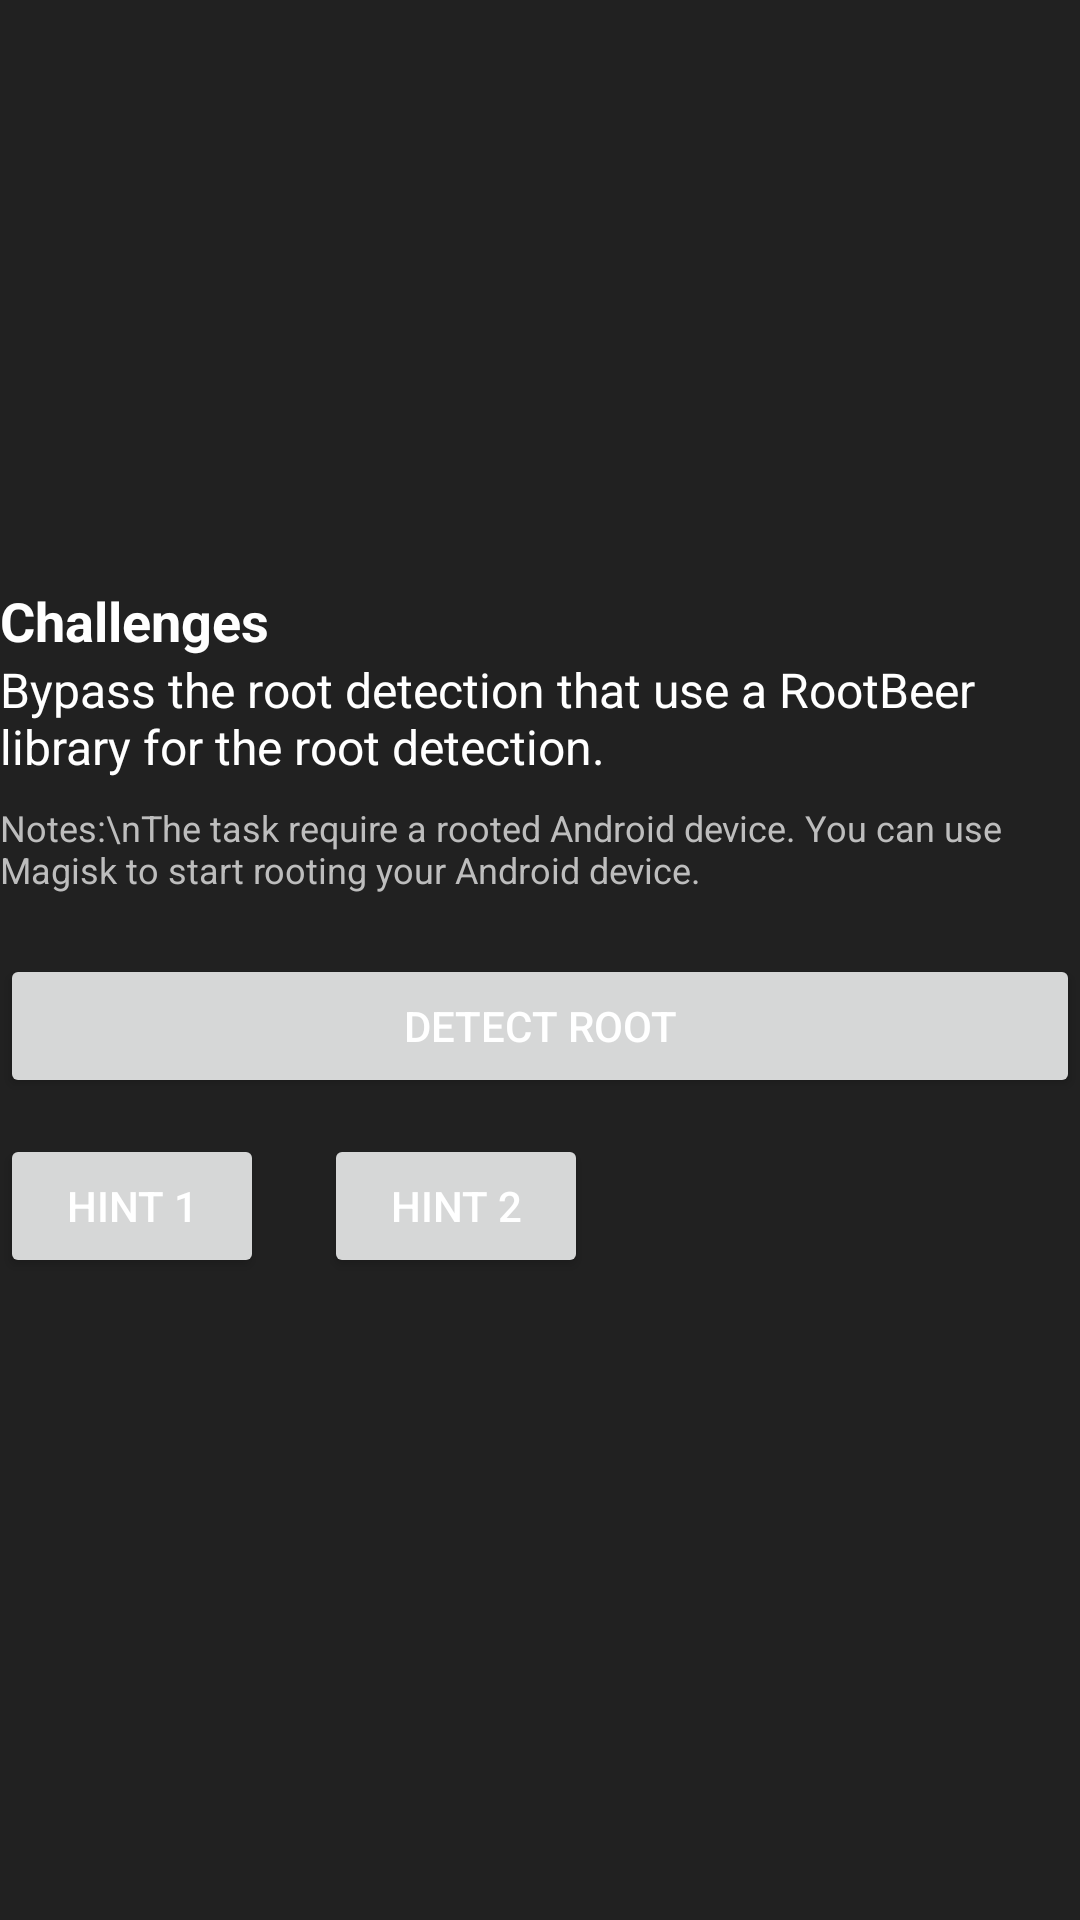

Layout XML and referenced resources for this Android screen:
<!-- AndroidManifest.xml: application theme Theme.InsecureDroid -->
<!-- res/layout/fragment_root_detection.xml -->
<?xml version="1.0" encoding="utf-8"?>
<LinearLayout xmlns:android="http://schemas.android.com/apk/res/android"
    android:layout_width="match_parent"
    android:layout_height="match_parent"
    android:gravity="center"
    android:orientation="vertical">

    <TextView
        android:layout_width="match_parent"
        android:layout_height="wrap_content"
        android:text="Challenges"
        android:textColor="@color/white"
        android:textSize="18sp"
        android:textStyle="bold"/>

    <TextView
        android:layout_width="match_parent"
        android:layout_height="wrap_content"
        android:text="Bypass the root detection that use a RootBeer library for the root detection."
        android:textColor="@color/white"
        android:textSize="16sp"/>

    <TextView
        android:layout_width="match_parent"
        android:layout_height="wrap_content"
        android:layout_marginVertical="8dp"
        android:text="Notes:\nThe task require a rooted Android device. You can use Magisk to start rooting your Android device."
        android:textColor="@color/silver"
        android:textSize="12sp"/>

    <Button
        android:id="@+id/detect_root_button"
        android:layout_width="match_parent"
        android:layout_height="wrap_content"
        android:layout_marginVertical="12dp"
        android:padding="12dp"
        android:text="Detect Root"
        android:textColor="@color/white"/>

    <LinearLayout
        android:layout_width="wrap_content"
        android:layout_height="wrap_content"
        android:layout_gravity="start"
        android:orientation="horizontal">

        <Button
            android:id="@+id/hint1_button"
            android:layout_width="wrap_content"
            android:layout_height="wrap_content"
            android:text="Hint 1"
            android:textColor="@color/white"/>

        <Button
            android:id="@+id/hint2_button"
            android:layout_width="wrap_content"
            android:layout_height="wrap_content"
            android:layout_marginStart="20dp"
            android:text="Hint 2"
            android:textColor="@color/white"/>
    </LinearLayout>

    <TextView
        android:id="@+id/hint_text_view"
        android:layout_width="match_parent"
        android:layout_height="wrap_content"
        android:textColor="@color/silver"
        android:textSize="14sp"/>
</LinearLayout>
<!-- resources referenced by this layout -->
<resources>
  <color name="silver">#BDBDBD</color>
  <color name="white">#FFFFFF</color>
  <style name="Theme.InsecureDroid" parent="Base.Theme.InsecureDroid" />
  <style name="Base.Theme.InsecureDroid" parent="Theme.MaterialComponents.DayNight.NoActionBar">
          <item name="colorPrimary">@color/french_blue</item>
          <item name="colorPrimaryDark">@color/cobalt_blue</item>
          <item name="android:windowBackground">@color/eerie_black</item>
          <item name="android:statusBarColor">@color/night</item>
      </style>
  <color name="french_blue">#1976D2</color>
  <color name="cobalt_blue">#0D47A1</color>
  <color name="eerie_black">#212121</color>
  <color name="night">#121212</color>
</resources>
